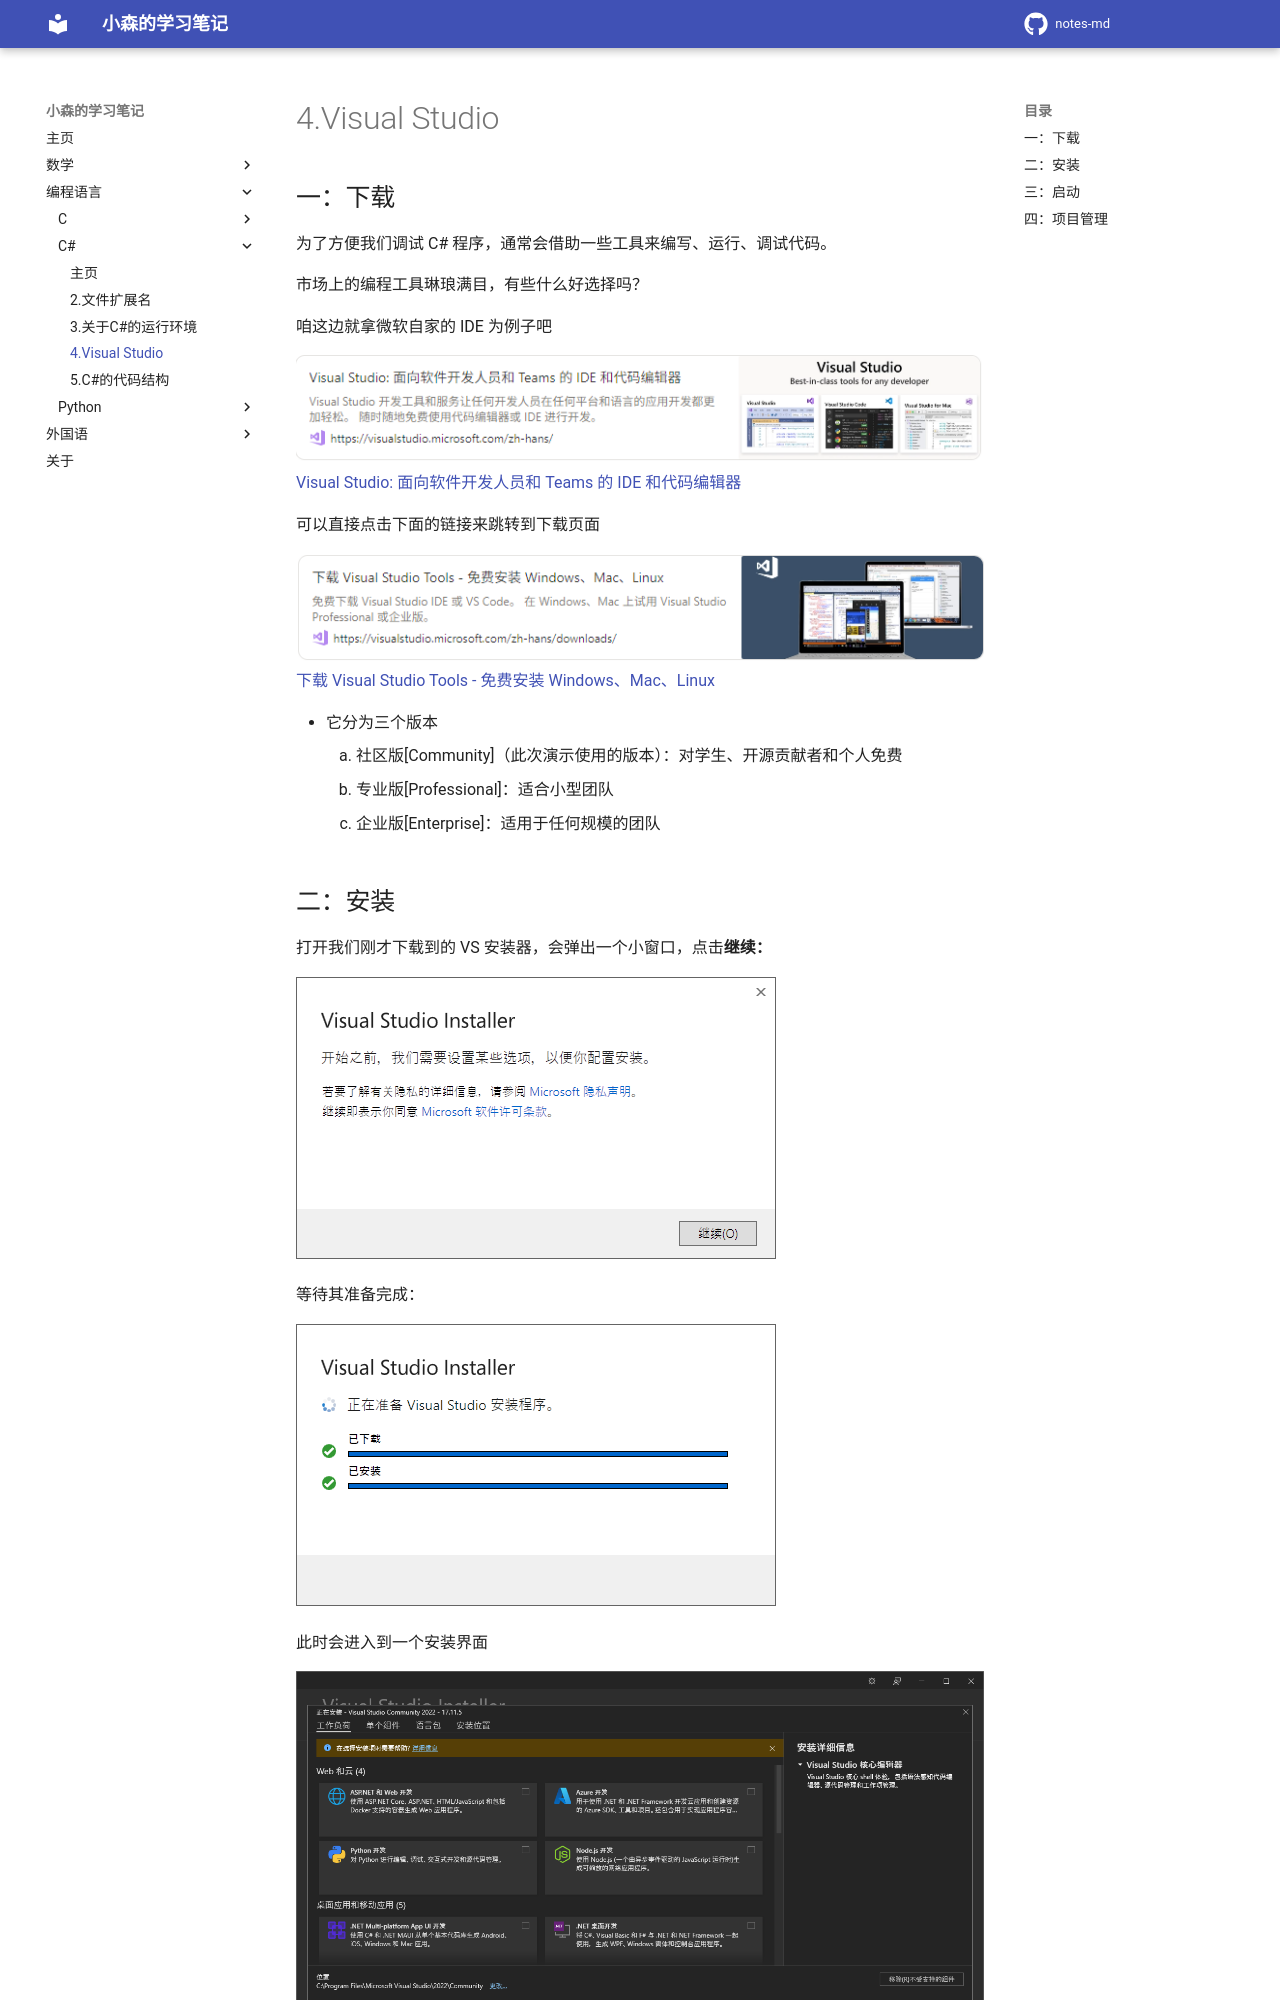

repository: komori-flag/notes-md · page: StudyNotes/Programme-Language/C#/4-VisualStudioClient/index.html · generator: mkdocs

# 4.Visual Studio

## 一：下载

为了方便我们调试 C# 程序，通常会借助一些工具来编写、运行、调试代码。

市场上的编程工具琳琅满目，有些什么好选择吗？

咱这边就拿微软自家的 IDE  为例子吧

![](./img/4-VisualStudioClient/image1.png)
[Visual Studio: 面向软件开发人员和 Teams 的 IDE 和代码编辑器](https://visualstudio.microsoft.com/zh-hans/)

可以直接点击下面的链接来跳转到下载页面

![](./img/4-VisualStudioClient/image2.png)
[下载 Visual Studio Tools - 免费安装 Windows、Mac、Linux](https://visualstudio.microsoft.com/zh-hans/downloads/)
